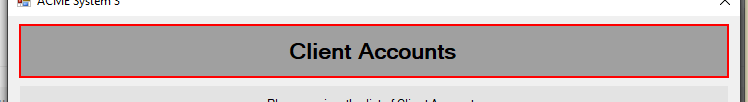
Task: Robotic Enterprise Framework
Workflow: ClickSpecificAccountNumber_4

Step 1 [try]: find 'label3' (acme-system3.exe)

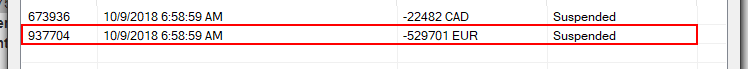
Step 2 [try]: click on the list item '{0}' (acme-system3.exe)

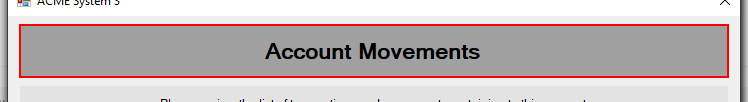
Step 3 [try]: find 'label3' (acme-system3.exe)
